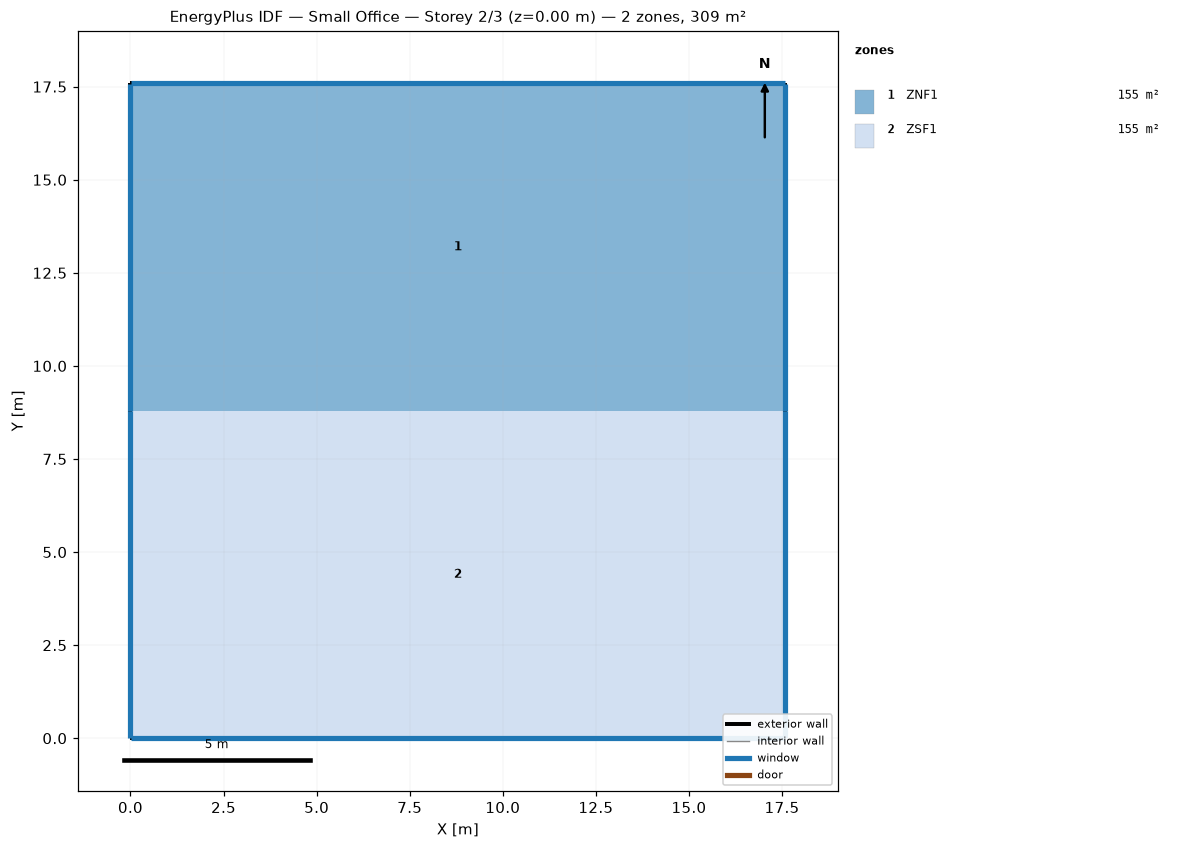
=== STOREY PLAN SPEC (per zone: floor XY polygon, exterior-wall plan segments, windows/doors) ===
zone 1: ZNF1  (154.7 m²)
  floor: (0.00, 17.59) (17.59, 17.59) (17.59, 8.79) (0.00, 8.79)
  exterior wall: (17.59, 8.79) – (17.59, 17.59)  [8.8 m]
    window: (17.59, 8.80) – (17.59, 17.58)  [5.8 m²]
  exterior wall: (17.59, 17.59) – (0.00, 17.59)  [17.6 m]
    window: (17.58, 17.59) – (0.01, 17.59)  [11.6 m²]
  exterior wall: (0.00, 17.59) – (0.00, 8.79)  [8.8 m]
    window: (0.00, 17.58) – (0.00, 8.80)  [5.8 m²]
zone 2: ZSF1  (154.7 m²)
  floor: (0.00, 8.79) (17.59, 8.79) (17.59, 0.00) (0.00, 0.00)
  exterior wall: (17.59, 0.00) – (17.59, 8.79)  [8.8 m]
    window: (17.59, 0.01) – (17.59, 8.79) – (17.59, 8.79)  [5.8 m²]
  exterior wall: (0.00, 0.00) – (17.59, 0.00)  [17.6 m]
    window: (0.01, 0.00) – (17.58, 0.00)  [11.6 m²]
  exterior wall: (0.00, 8.79) – (0.00, 0.00)  [8.8 m]
    window: (0.00, 8.79) – (0.00, 0.01)  [5.8 m²]

=== DERIVED (storey summary) ===
Building: Small Office
Storey: 2 of 3  (floor level z = 0.00 m)
Storey gross floor area: 309.4 m²
Zones on this storey: 2
  - ZNF1: floor 154.7 m²; exterior wall 35.2 m (117.9 m²); 3 window(s) 23.2 m²; WWR 19.7%
  - ZSF1: floor 154.7 m²; exterior wall 35.2 m (117.9 m²); 3 window(s) 23.2 m²; WWR 19.7%
Zone adjacency: (none detected)